Run: headless pygame with SDL's dummy video driver; simulated clock (each Clock.tick advances the game by its frame time, no real sleeping); random seed 0; keys injected as events and as key.get_pressed() state; no mouse input.
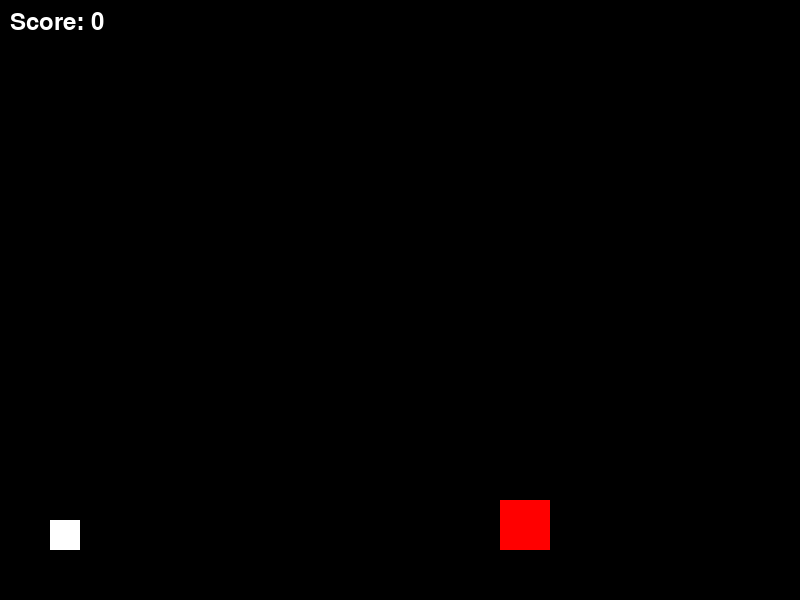
Frame 1 of 2 · flips 1–60 · no input
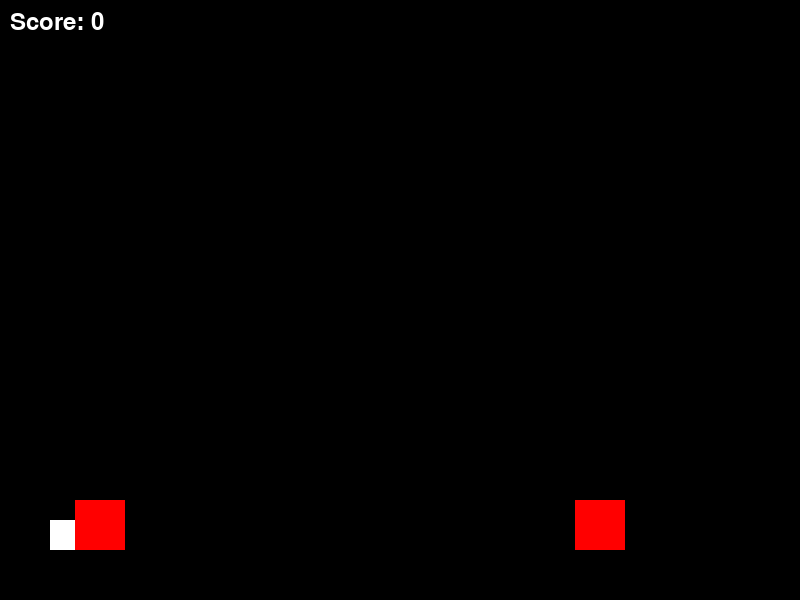
Frame 2 of 2 · flips 61–180 · tapped SPACE, RETURN · held RIGHT (→), D (game ended)

The pygame program that drew these frames:

import pygame

pygame.init()

# Screen dimensions
WIDTH, HEIGHT = 800, 600
screen = pygame.display.set_mode((WIDTH, HEIGHT))
pygame.display.set_caption("Geometry Dash (Simplified)")

# Colors
WHITE = (255, 255, 255)
BLACK = (0, 0, 0)
RED = (255, 0, 0)

# Player properties
player_size = 30
player_x = 50
player_y = HEIGHT - player_size - 50
player_speed = 5
player_jump_strength = 15
is_jumping = False
player_y_velocity = 0

# Obstacle properties
obstacle_width = 50
obstacle_height = 50
obstacle_x = WIDTH
obstacle_speed = 5
obstacles = []

# Game variables
clock = pygame.time.Clock()
running = True
score = 0
font = pygame.font.Font(None, 36)

def draw_player(x, y):
    pygame.draw.rect(screen, WHITE, (x, y, player_size, player_size))

def draw_obstacle(x, y):
    pygame.draw.rect(screen, RED, (x, y, obstacle_width, obstacle_height))

def generate_obstacle():
    obstacles.append([WIDTH, HEIGHT - obstacle_height - 50])

def display_score():
    text_surface = font.render(f"Score: {score}", True, WHITE)
    screen.blit(text_surface, (10, 10))

# Game loop
frame_count = 0
while running:
    for event in pygame.event.get():
        if event.type == pygame.QUIT:
            running = False
        if event.type == pygame.KEYDOWN:
            if event.key == pygame.K_SPACE and not is_jumping:
                is_jumping = True
                player_y_velocity = -player_jump_strength

    # Player movement
    if is_jumping:
        player_y += player_y_velocity
        player_y_velocity += 1  # Gravity
        if player_y >= HEIGHT - player_size - 50:
            player_y = HEIGHT - player_size - 50
            is_jumping = False
            player_y_velocity = 0

    # Obstacle generation and movement
    if frame_count % 100 == 0:
        generate_obstacle()
    frame_count += 1

    for obstacle in obstacles:
        obstacle[0] -= obstacle_speed
        if obstacle[0] < -obstacle_width:
            obstacles.remove(obstacle)
            score += 1

        # Collision detection
        if player_x < obstacle[0] + obstacle_width and player_x + player_size > obstacle[0] and player_y < obstacle[1] + obstacle_height and player_y + player_size > obstacle[1]:
            running = False  # Game over

    # Drawing
    screen.fill(BLACK)
    draw_player(player_x, player_y)
    for obstacle in obstacles:
        draw_obstacle(obstacle[0], obstacle[1])
    display_score()

    pygame.display.update()
    clock.tick(60)

pygame.quit()
